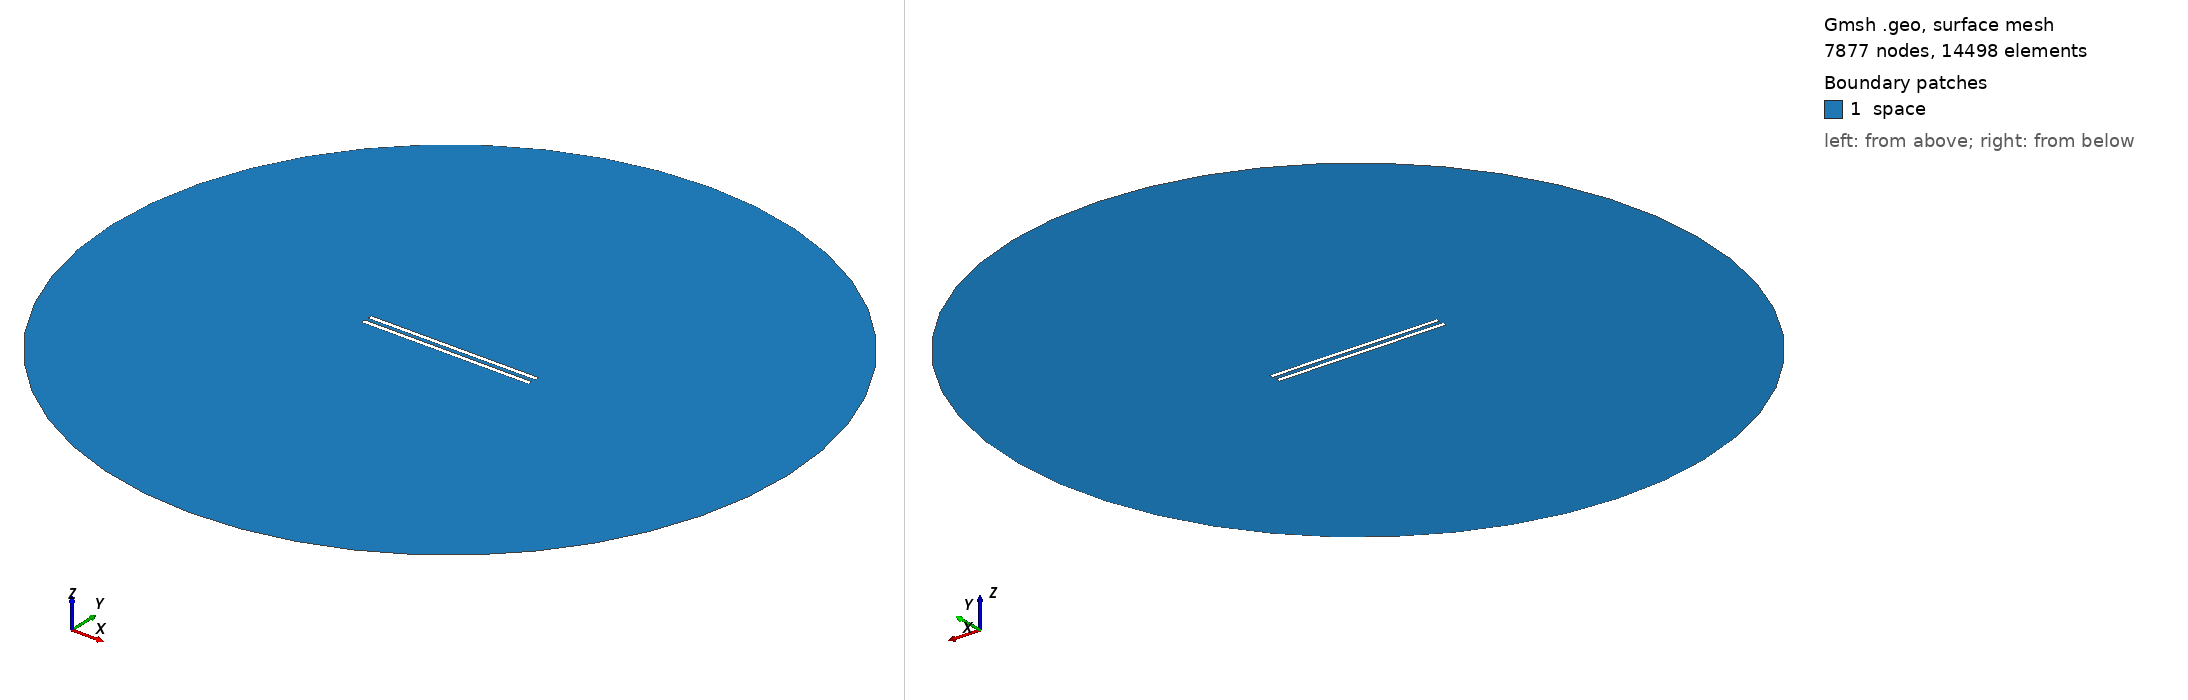

Gmsh geometry script, surface-meshed: 7877 nodes, 14498 surface elements. Boundary patches (legend numbers): 1 space. Left view from above one corner, right view from below the opposite corner. Legend entries are the model's physical surfaces. The drawing asked Gmsh for element sizes between 1% and 20% of the model's largest extent; the script's own settings can give other sizes.

=== 975.geo (drawn) ===
// Set the geometry kernel
SetFactory("OpenCASCADE");

//---------------------------------------
// Rectangles
//---------------------------------------

// Rectangle 1 (top)
Point(1) = {-49.4, 1.1388888888888888, 0, 1.0};
Point(2) = {49.4, 1.1388888888888888, 0, 1.0};
Point(3) = {49.4, 3.938888888888889, 0, 1.0};
Point(4) = {-49.4, 3.938888888888889, 0, 1.0};

Line(1) = {1, 2};
Line(2) = {2, 3};
Line(3) = {3, 4};
Line(4) = {4, 1};

Line Loop(1) = {1, 2, 3, 4};
Plane Surface(1) = {1};

Rotate { {0, 0, 1}, {0,  1.1388888888888888,  0}, 0.002 } {
  Surface{1};
}

// Rectangle 2 (bottom)
Point(5) = {-49.4, -1.1388888888888888, 0, 1.0};
Point(6) = {49.4, -1.1388888888888888, 0, 1.0};
Point(7) = {49.4, -3.938888888888889, 0, 1.0};
Point(8) = {-49.4, -3.938888888888889, 0, 1.0};

Line(5) = {5, 6};
Line(6) = {6, 7};
Line(7) = {7, 8};
Line(8) = {8, 5};

Line Loop(2) = {5, 6, 7, 8};
Plane Surface(2) = {2}; 


//---------------------------------------
// Circle
//---------------------------------------

// Define points
Point(9) = {0, 0, 0};        // Center
Point(10) = {200, 0, 0};     // Start point
Point(11) = {0, 200, 0};     // 90 degrees
Point(12) = {-200, 0, 0};    // 180 degrees
Point(13) = {0, -200, 0};    // 270 degrees

// Define circle arcs (each needs start, center, end)
Circle(9) = {10, 9, 11};
Circle(10) = {11, 9, 12};
Circle(11) = {12, 9, 13};
Circle(12) = {13, 9, 10};

// Define curve loop and surface if needed
Curve Loop(3) = {9, 10, 11, 12};
Surface(3) = {3};

//---------------------------------------
// Define Physical Groups
//---------------------------------------                

//--- Physical Curves
// Physical groups for boundaries
Physical Line("force_segment", 10) = {1};
Physical Line("upper_plate", 11) = {2, 3, 4};
Physical Line("lower_plate", 12) = {5, 6, 7, 8};
Physical Line("boundary", 20) = {9, 10, 11, 12};

// Subtract Rectangles from Circle
BooleanDifference{ Surface{3}; Delete; }{ Surface{1}; Surface{2}; Delete; }
//--- Physical Surfaces
Physical Surface("space", 30) = {3};


//---------------------------------------
// Fine mesh near the plates
//--------------------------------------- 

// Define a distance field for mesh refinement
Field[1] = Distance;
Field[1].CurvesList = {1, 2, 3, 4, 5, 6, 7, 8};  // Rectangle curves
Field[1].NumPointsPerCurve = 200;

c = 0.3;
// Define threshold field to control mesh size based on distance to attractor
Field[2] = Threshold;
Field[2].IField = 1;
Field[2].LcMin = c; // Minimum element size near the attractor
Field[2].LcMax = 100*c;  // Maximum element size away from the attractor
Field[2].DistMin = 0.01;
Field[2].DistMax = 40;

Background Field = 2;

//---------------------------------------
// 6. Generate the Mesh
//---------------------------------------
Mesh 2;  // 2D mesh generation
